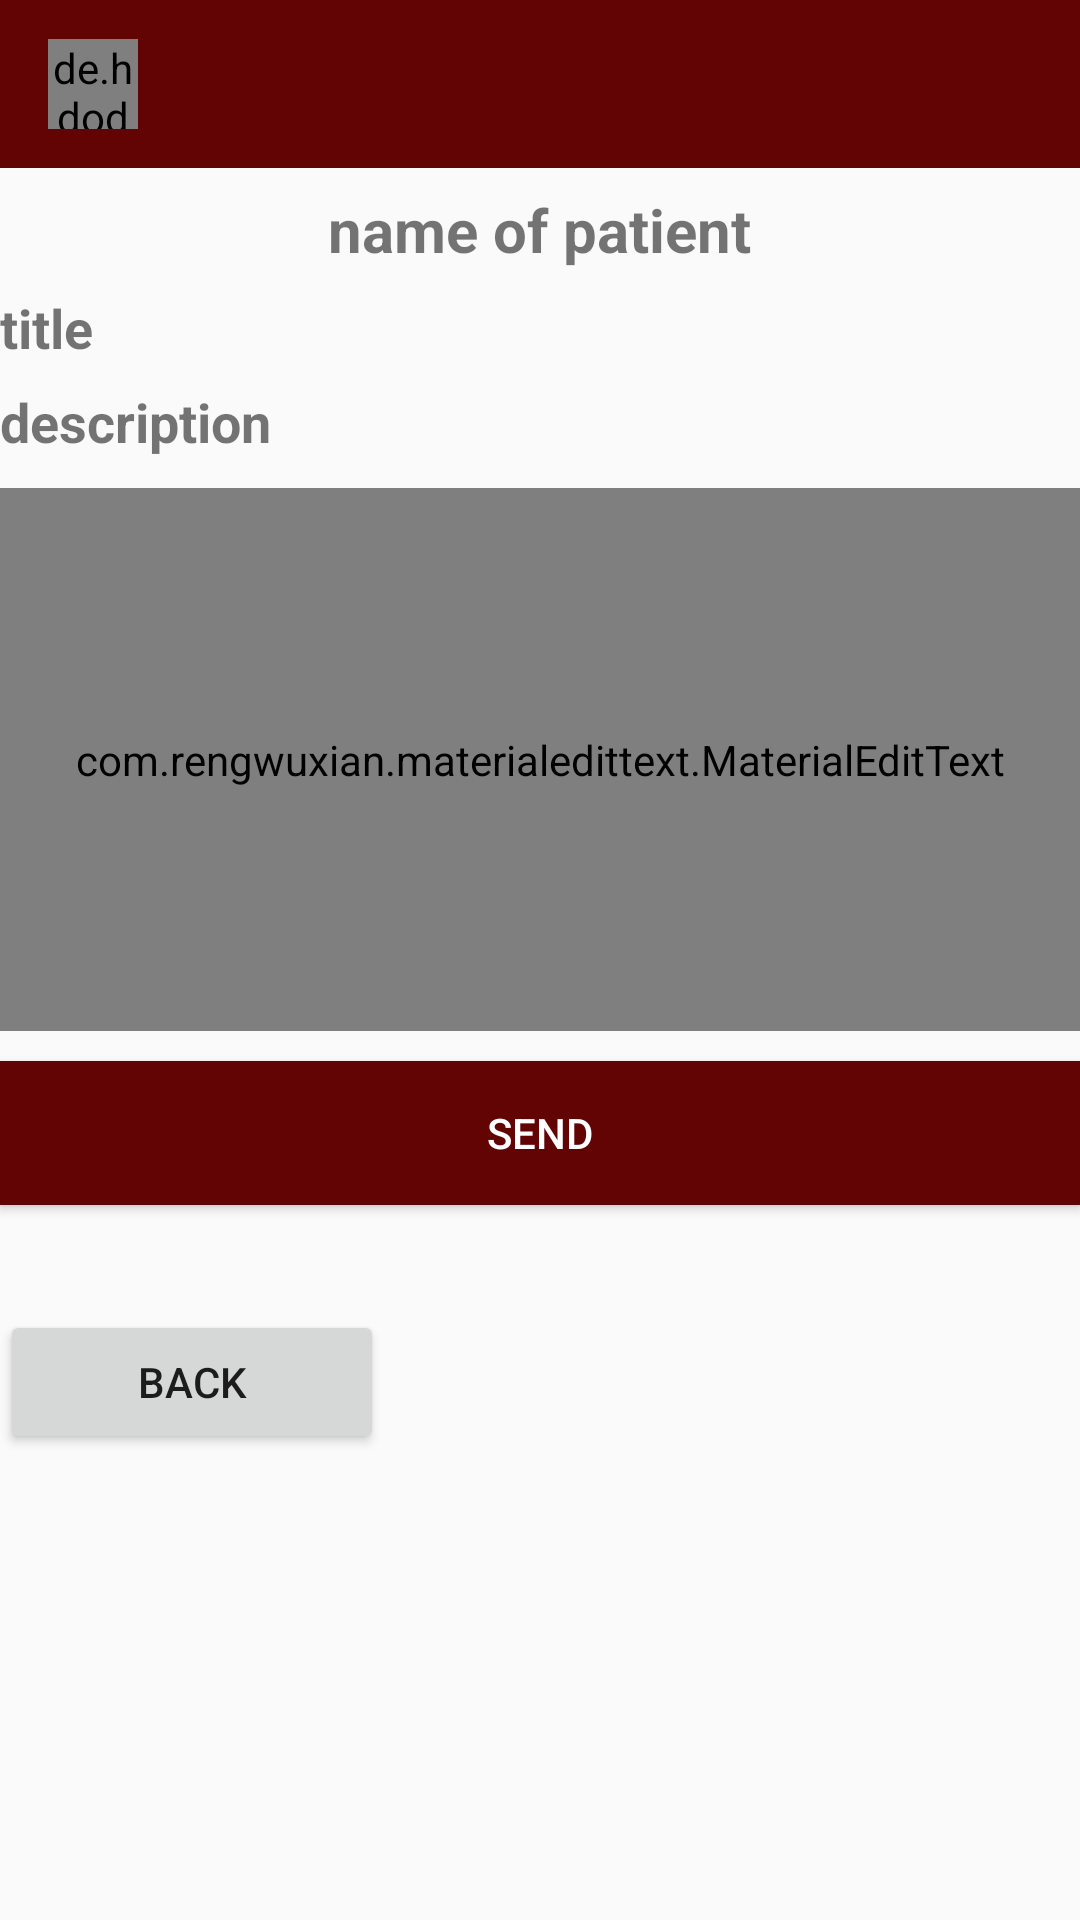

Here is an Android app screen rendered from its layout file. Give the layout XML and the strings, colors and styles it references.
<!-- AndroidManifest.xml: application theme AppTheme -->
<!-- res/layout/activity_doc_read_request.xml -->
<?xml version="1.0" encoding="utf-8"?>
<RelativeLayout xmlns:android="http://schemas.android.com/apk/res/android"
    xmlns:app="http://schemas.android.com/apk/res-auto"
    xmlns:tools="http://schemas.android.com/tools"
    android:layout_width="match_parent"
    android:layout_height="match_parent"
    tools:context="com.example.chatapp.DocReadUrgentRequest">

    <androidx.appcompat.widget.Toolbar
        android:id="@+id/toolbar"
        android:layout_width="match_parent"
        android:layout_height="wrap_content"
        android:background="@color/colorDocs"
        android:minHeight="?attr/actionBarSize"
        android:theme="?attr/actionBarTheme">

        <de.hdodenhof.circleimageview.CircleImageView
            android:id="@+id/profile_image"
            android:layout_width="30dp"
            android:layout_height="30dp" />

        <TextView
            android:id="@+id/username"
            android:layout_width="wrap_content"
            android:layout_height="wrap_content"
            android:layout_marginLeft="25dp"
            android:text=""
            android:textColor="#fff"
            android:textStyle="bold" />

    </androidx.appcompat.widget.Toolbar>

    <TextView
        android:id="@+id/nametext"
        android:layout_width="wrap_content"
        android:layout_height="wrap_content"
        android:layout_below="@id/toolbar"
        android:layout_centerHorizontal="true"
        android:layout_marginTop="7dp"
        android:gravity="center_horizontal"
        android:text="name of patient"
        android:textSize="20sp"
        android:textStyle="bold" />

    <TextView
        android:id="@+id/titletext"
        android:layout_width="wrap_content"
        android:layout_height="wrap_content"
        android:layout_below="@id/nametext"
        android:layout_marginTop="7dp"
        android:gravity="left"
        android:text="title"
        android:textSize="18sp"
        android:textStyle="bold" />

    <TextView
        android:id="@+id/desctext"
        android:layout_width="wrap_content"
        android:layout_height="wrap_content"
        android:layout_below="@id/titletext"
        android:layout_marginTop="7dp"
        android:gravity="left"
        android:text="description"
        android:textSize="18sp"
        android:textStyle="bold" />

    <Button
        android:id="@+id/btn_sendreply"
        android:layout_width="match_parent"
        android:layout_height="wrap_content"
        android:layout_below="@id/reply"
        android:layout_marginTop="10dp"
        android:background="@color/colorDocs"
        android:text="Send"
        android:textColor="#fff" />

    <com.rengwuxian.materialedittext.MaterialEditText
        android:id="@+id/reply"
        android:layout_width="match_parent"
        android:layout_height="181dp"
        android:layout_below="@id/desctext"
        android:layout_marginTop="10dp"
        android:hint="Reply to the patient's issue"
        android:inputType="text"
        app:met_floatingLabel="normal" />

    <Button
        android:id="@+id/btn_back"
        android:layout_width="128dp"
        android:layout_height="wrap_content"
        android:layout_below="@id/btn_sendreply"
        android:layout_marginTop="35dp"
        android:text="Back" />

</RelativeLayout>
<!-- resources referenced by this layout -->
<resources>
  <color name="colorDocs">#630404</color>
  <style name="AppTheme" parent="Theme.AppCompat.Light.NoActionBar">
          
          <item name="colorPrimary">@color/colorPrimary</item>
          <item name="colorPrimaryDark">@color/colorPrimaryDark</item>
          <item name="colorAccent">@color/colorAccent</item>
      </style>
  <color name="colorPrimary">#3eaeae</color>
  <color name="colorPrimaryDark">#226e6e</color>
  <color name="colorAccent">#FF4081</color>
</resources>
